Run: headless pygame with SDL's dummy video driver; simulated clock (each Clock.tick advances the game by its frame time, no real sleeping); random seed 0; keys injected as events and as key.get_pressed() state; no mouse input.
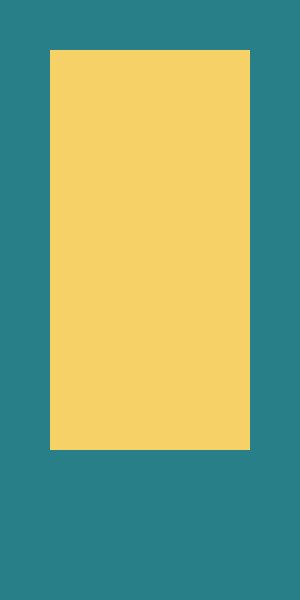
Frame 1 of 4 · flips 1–60 · no input
Frame 2 of 4 · flips 61–180 · tapped SPACE, RETURN · held RIGHT (→), D · screen unchanged from frame 1, image omitted
Frame 3 of 4 · flips 181–300 · held DOWN (↓), S · screen unchanged from frame 2, image omitted
Frame 4 of 4 · flips 301–420 · held LEFT (←), A, UP (↑), W · screen unchanged from frame 3, image omitted

The pygame program that drew these frames:

import pygame as pg
pg.init()

# global variables
SCREEN_SIZE = (300,600)
PALETTE = {
    "teal":(41,127,135),
    "yellow":(246,209,103),
    "light-yellow":(255,247,174),
    "red":(223,46,46)
}

#create objects
screen = pg.display.set_mode(SCREEN_SIZE)
clock = pg.time.Clock()

#main loop
running = True
while running:
    for event in pg.event.get():
        #print(event)
        """
        if event.type == pg.KEYDOWN:
            if event.key == pg.K_a:
                print("A pressed!")
        if event.type == pg.KEYUP and event.key == pg.K_a:
            print("A released!")
        """
        if event.type == pg.QUIT:
            running = False
    """
    keys = pg.key.get_pressed()
    if keys[pg.K_s]:
        print("S currently down!")
    """
    screen.fill(PALETTE["teal"])
    pg.draw.rect(screen, PALETTE["yellow"], pg.Rect(50,50,200,400))
    #pg.display.set_caption(str(clock.get_fps()))
    clock.tick(60)
    pg.display.update()
